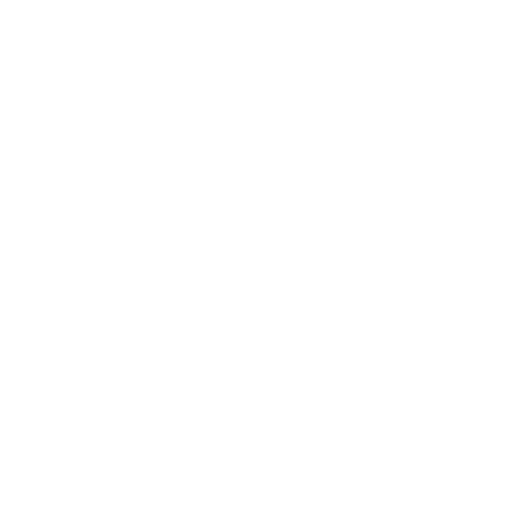
t = 0.00 s
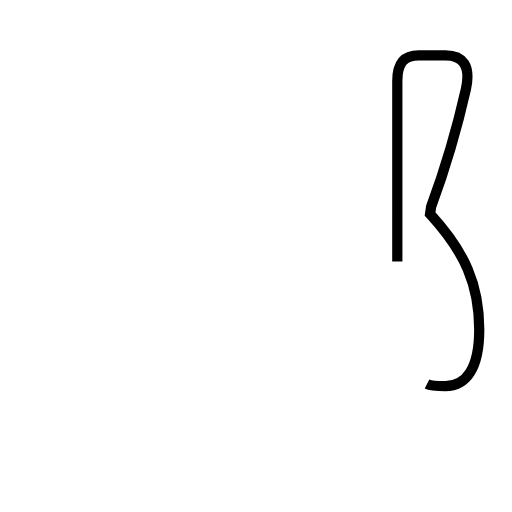
t = 1.89 s
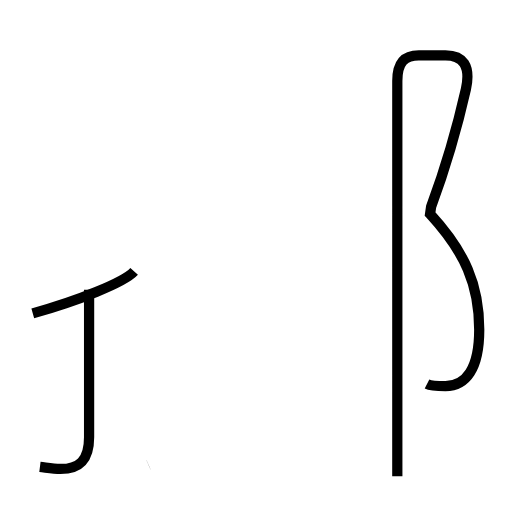
t = 3.48 s
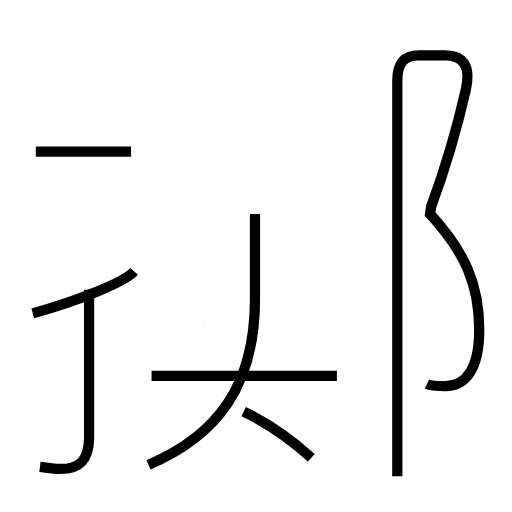
t = 5.41 s
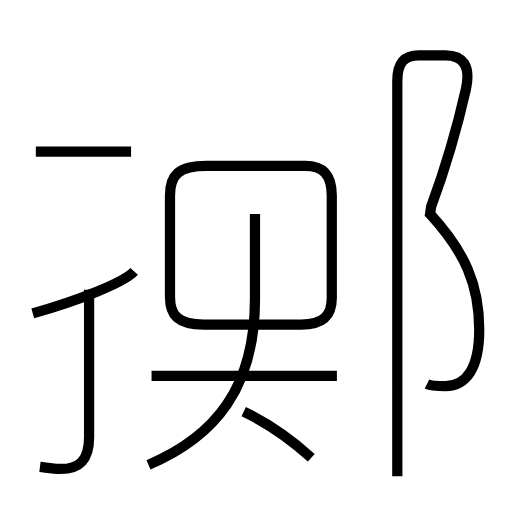
t = 7.16 s
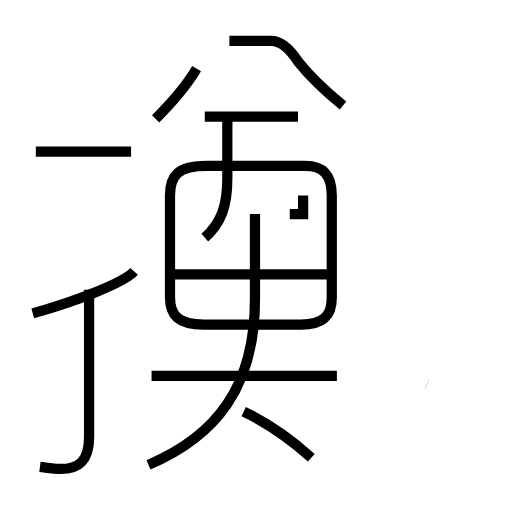
t = 8.97 s

The animated SVG that drew these frames (rendered in a browser with its animation timeline set to each time). Animation: 14 SMIL elements (animate=14); one cycle of 8.97 s.

<?xml version='1.0' encoding='utf-8'?>
<svg viewBox="0.0 -6.0 50.0 50.0" version="1.1" xmlns="http://www.w3.org/2000/svg"><rect x="-1000" y="-1000" width="2000" height="2000" stroke="white" fill="white" /><g style="fill:none;stroke:#000000;stroke-width:1"><path d="M 41.7 -6.5 C 42.1 -6.3 42.8 -6.3 43.5 -6.3 C 45.5 -6.3 46.8 -8.0 46.8 -11.8 C 46.8 -16.2 45.4 -19.4 42.0 -23.1 L 42.1 -23.8 C 43.5 -27.6 44.8 -32.2 45.5 -35.3 C 46.0 -37.6 45.2 -38.6 43.5 -38.6 L 40.9 -38.6 C 39.5 -38.6 38.8 -37.9 38.8 -36.1 L 38.8 2.5 " transform="translate(0.0 38.0)" stroke-dasharray="83.96922949532869" stroke-dashoffset="83.96922949532869"><animate attributeName="stroke-dashoffset" from="83.96922949532869" to="0" dur="2.5190768848598606s" begin="0s; anim_end.end" fill="freeze" id="anim0" /></path><path d="M 3.9 1.6 C 4.7 1.7 5.2 1.8 5.9 1.8 C 7.7 1.8 8.7 1.0 8.7 -1.3 L 8.7 -15.7 " transform="translate(0.0 38.0)" stroke-dasharray="21.240641554049333" stroke-dashoffset="21.240641554049333"><animate attributeName="stroke-dashoffset" from="21.240641554049333" to="0" dur="0.63721924662148s" begin="anim0.end" fill="freeze" id="anim1" /></path><path d="M 3.2 -13.4 C 7.5 -14.6 12.1 -16.4 13.1 -17.5 " transform="translate(0.0 38.0)" stroke-dasharray="10.778979143797716" stroke-dashoffset="10.778979143797716"><animate attributeName="stroke-dashoffset" from="10.778979143797716" to="0" dur="0.3233693743139315s" begin="anim1.end" fill="freeze" id="anim2" /></path><path d="M 14.5 1.4 C 21.1 -1.4 24.9 -6.2 24.9 -14.8 L 24.9 -23.1 " transform="translate(0.0 38.0)" stroke-dasharray="28.926553845029883" stroke-dashoffset="28.926553845029883"><animate attributeName="stroke-dashoffset" from="28.926553845029883" to="0" dur="0.8677966153508965s" begin="anim2.end" fill="freeze" id="anim3" /></path><path d="M 30.4 0.7 C 28.4 -1.1 25.9 -2.8 23.8 -3.8 " transform="translate(0.0 38.0)" stroke-dasharray="8.012957783433102" stroke-dashoffset="8.012957783433102"><animate attributeName="stroke-dashoffset" from="8.012957783433102" to="0" dur="0.24038873350299303s" begin="anim3.end" fill="freeze" id="anim4" /></path><path d="M 32.9 -7.3 L 14.8 -7.3 " transform="translate(0.0 38.0)" stroke-dasharray="18.099999999999998" stroke-dashoffset="18.099999999999998"><animate attributeName="stroke-dashoffset" from="18.099999999999998" to="0" dur="0.5429999999999999s" begin="anim4.end" fill="freeze" id="anim5" /></path><path d="M 12.8 -29.2 L 3.5 -29.2 " transform="translate(0.0 38.0)" stroke-dasharray="9.3" stroke-dashoffset="9.3"><animate attributeName="stroke-dashoffset" from="9.3" to="0" dur="0.279s" begin="anim5.end" fill="freeze" id="anim6" /></path><path d="M 19.9 -12.3 L 29.4 -12.3 C 31.6 -12.3 32.4 -13.2 32.4 -14.9 L 32.4 -24.9 C 32.4 -26.9 31.6 -27.8 29.8 -27.8 L 20.2 -27.8 C 17.4 -27.8 16.6 -26.9 16.6 -24.9 L 16.6 -15.0 C 16.6 -13.2 17.4 -12.3 19.9 -12.3 Z " transform="translate(0.0 38.0)" stroke-dasharray="58.426225044039974" stroke-dashoffset="58.426225044039974"><animate attributeName="stroke-dashoffset" from="58.426225044039974" to="0" dur="1.7527867513211992s" begin="anim6.end" fill="freeze" id="anim7" /></path><path d="M 32.5 -17.2 L 16.9 -17.2 " transform="translate(0.0 38.0)" stroke-dasharray="15.600000000000001" stroke-dashoffset="15.600000000000001"><animate attributeName="stroke-dashoffset" from="15.600000000000001" to="0" dur="0.468s" begin="anim7.end" fill="freeze" id="anim8" /></path><path d="M 20.0 -20.8 C 21.6 -22.2 22.2 -23.9 22.2 -26.6 L 22.2 -32.6 " transform="translate(0.0 38.0)" stroke-dasharray="12.425606328769245" stroke-dashoffset="12.425606328769245"><animate attributeName="stroke-dashoffset" from="12.425606328769245" to="0" dur="0.37276818986307736s" begin="anim8.end" fill="freeze" id="anim9" /></path><path d="M 15.2 -32.4 C 16.6 -33.8 18.2 -35.6 19.2 -37.3 " transform="translate(0.0 38.0)" stroke-dasharray="6.340930018214252" stroke-dashoffset="6.340930018214252"><animate attributeName="stroke-dashoffset" from="6.340930018214252" to="0" dur="0.19022790054642755s" begin="anim9.end" fill="freeze" id="anim10" /></path><path d="M 33.5 -33.7 C 31.9 -35.0 30.3 -36.5 29.1 -38.0 C 28.1 -39.5 27.2 -40.0 26.5 -40.0 L 22.4 -40.0 " transform="translate(0.0 38.0)" stroke-dasharray="13.666874038990425" stroke-dashoffset="13.666874038990425"><animate attributeName="stroke-dashoffset" from="13.666874038990425" to="0" dur="0.41000622116971275s" begin="anim10.end" fill="freeze" id="anim11" /></path><path d="M 28.3 -23.1 C 28.4 -23.1 28.6 -23.1 28.9 -23.1 C 29.4 -23.1 29.6 -23.1 29.6 -23.1 L 29.6 -24.9 " transform="translate(0.0 38.0)" stroke-dasharray="3.099999999999998" stroke-dashoffset="3.099999999999998"><animate attributeName="stroke-dashoffset" from="3.099999999999998" to="0" dur="0.09299999999999993s" begin="anim11.end" fill="freeze" id="anim12" /></path><path d="M 29.1 -32.6 L 20.0 -32.6" transform="translate(0.0 38.0)" stroke-dasharray="9.100000000000001" stroke-dashoffset="9.100000000000001"><animate attributeName="stroke-dashoffset" from="9.100000000000001" to="0" dur="0.273s" begin="anim12.end" fill="freeze" id="anim_end" /></path></g></svg>
